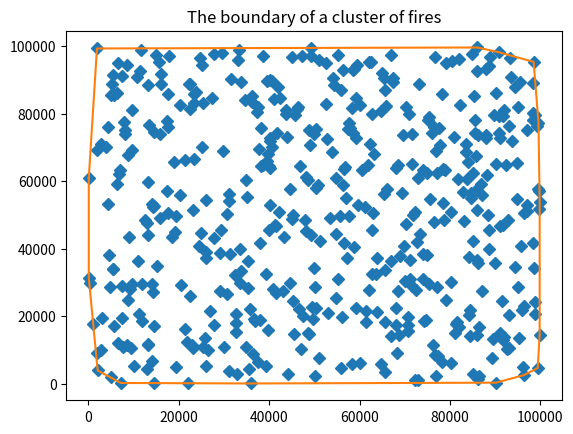

The matplotlib source for this figure:
#!/usr/bin/env python3
# -*- coding: utf-8 -*-
"""
Created on Sat Feb  6 22:15:01 2021

@author: kevinzheng
"""

from collections import namedtuple  
import matplotlib.pyplot as plt  
import random
import math
import numpy as np

Point = namedtuple('Point', 'x y')


class Cluster(object):  
    """
    use gift wrapping algorithm to find the fire edge of a cluster of fires
    """
    _points = []
    _hull_points = []
    _edges = []
    _area = None

    def __init__(self):
        pass

    def add(self, point):
        self._points.append(point)

    def _get_orientation(self, origin, p1, p2):
        """
        Returns the orientation of the Point p1 with regards to Point p2 using origin.
        """
        difference = (
            ((p2.x - origin.x) * (p1.y - origin.y))
            - ((p1.x - origin.x) * (p2.y - origin.y))
        )

        return difference

    def compute_hull(self):
        """
        Computes the points that make up the convex hull.
        """
        points = self._points

        # get leftmost point
        start = points[0]
        min_x = start.x
        for p in points[1:]:
            if p.x < min_x:
                min_x = p.x
                start = p

        point = start
        self._hull_points.append(start)

        far_point = None
        while far_point is not start:

            # get the first point (initial max) to use to compare with others
            p1 = None
            for p in points:
                if p is point:
                    continue
                else:
                    p1 = p
                    break

            far_point = p1

            for p2 in points:
                # ensure we aren't comparing to self or pivot point
                if p2 is point or p2 is p1:
                    continue
                else:
                    direction = self._get_orientation(point, far_point, p2)
                    if direction > 0:
                        far_point = p2

            self._hull_points.append(far_point)
            point = far_point

    def get_hull_points(self):
        if self._points and not self._hull_points:
            self.compute_hull()

        return self._hull_points
    
    def get_edges(self):
        """
        return a list of list. Each sublist is made up with a double and a tuple. The tuple contains the 
        coords of the two endpoints of that edge, and the double corresponds to the perpendicular unit vector
        that is pointing outward the cluster

        """
        num_edges = len(self._hull_points)
        for i in range(-1, num_edges-1):
            edge = (self._hull_points[i], self._hull_points[i+1])
            deltay = edge[1][1] - edge[0][1]
            deltax = edge[1][0] - edge[0][1]
            dist = np.sqrt(deltay ** 2 + deltax ** 2)
            unit_out = (deltay/dist, -deltax/dist)
            edge_obj = [unit_out, edge]
            self._edges.append(edge_obj)
        return self._edges
    
    def get_area(self):
        a = 0
        x0, y0 = self._hull_points[0]
        for x, y in self._hull_points[1:]:
            a += (x*y0 - y*x0)
            x0, y0 = x, y
        self._area = a/2
        return self._area
    
    
    def display(self):
        """
        plot the cluster and the boundary founded

        """
        # all points
        x = [p.x for p in self._points]
        y = [p.y for p in self._points]
        plt.plot(x, y, marker='D', linestyle='None')

        # hull points
        hx = [p.x for p in self._hull_points]
        hy = [p.y for p in self._hull_points]
        plt.plot(hx, hy)

        plt.title('The boundary of a cluster of fires')
        plt.show()


#some testing

ch = Cluster()
for _ in range(500):
    ch.add(Point(100000*random.uniform(0,1), 100000*random.uniform(0,1)))

print("Points on hull:", ch.get_hull_points())
print(ch.get_edges())
print(ch.get_area())
ch.display()
    


